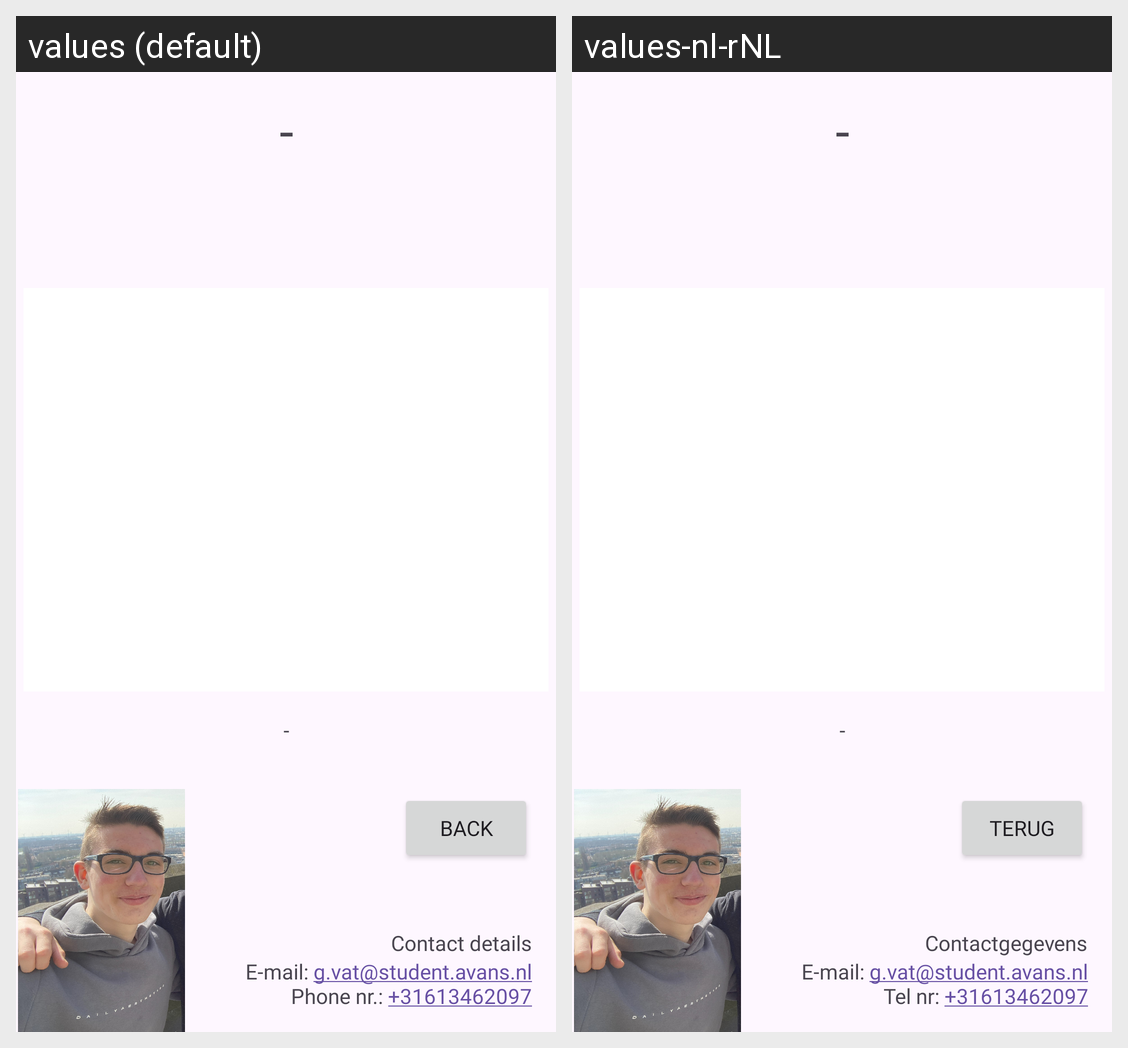

The same Android screen rendered under two of its app's locales, left to right. List the strings drawn on it with the default value and each locale's translation.
Android screen res/layout/activity_project.xml rendered under 2 locales, left to right: values (default), values-nl-rNL. Device: Nexus 5 (rendered at 1080×1920; each locale shown at half size, 540×960, under a caption strip naming it); theme Theme.CVUXDesign.
Strings drawn on this screen, with the default value and each locale's value (text and hints the layout hard-codes, and strings that could not be matched under every locale, appear in the picture but are not listed):

contact
  values: Contact details
  values-nl-rNL: Contactgegevens

contact_info
  values: E-mail: g.vat@student.avans.nl Phone nr.: +31613462097
  values-nl-rNL: E-mail: g.vat@student.avans.nl Tel nr: +31613462097

back_button
  values: Back
  values-nl-rNL: Terug
